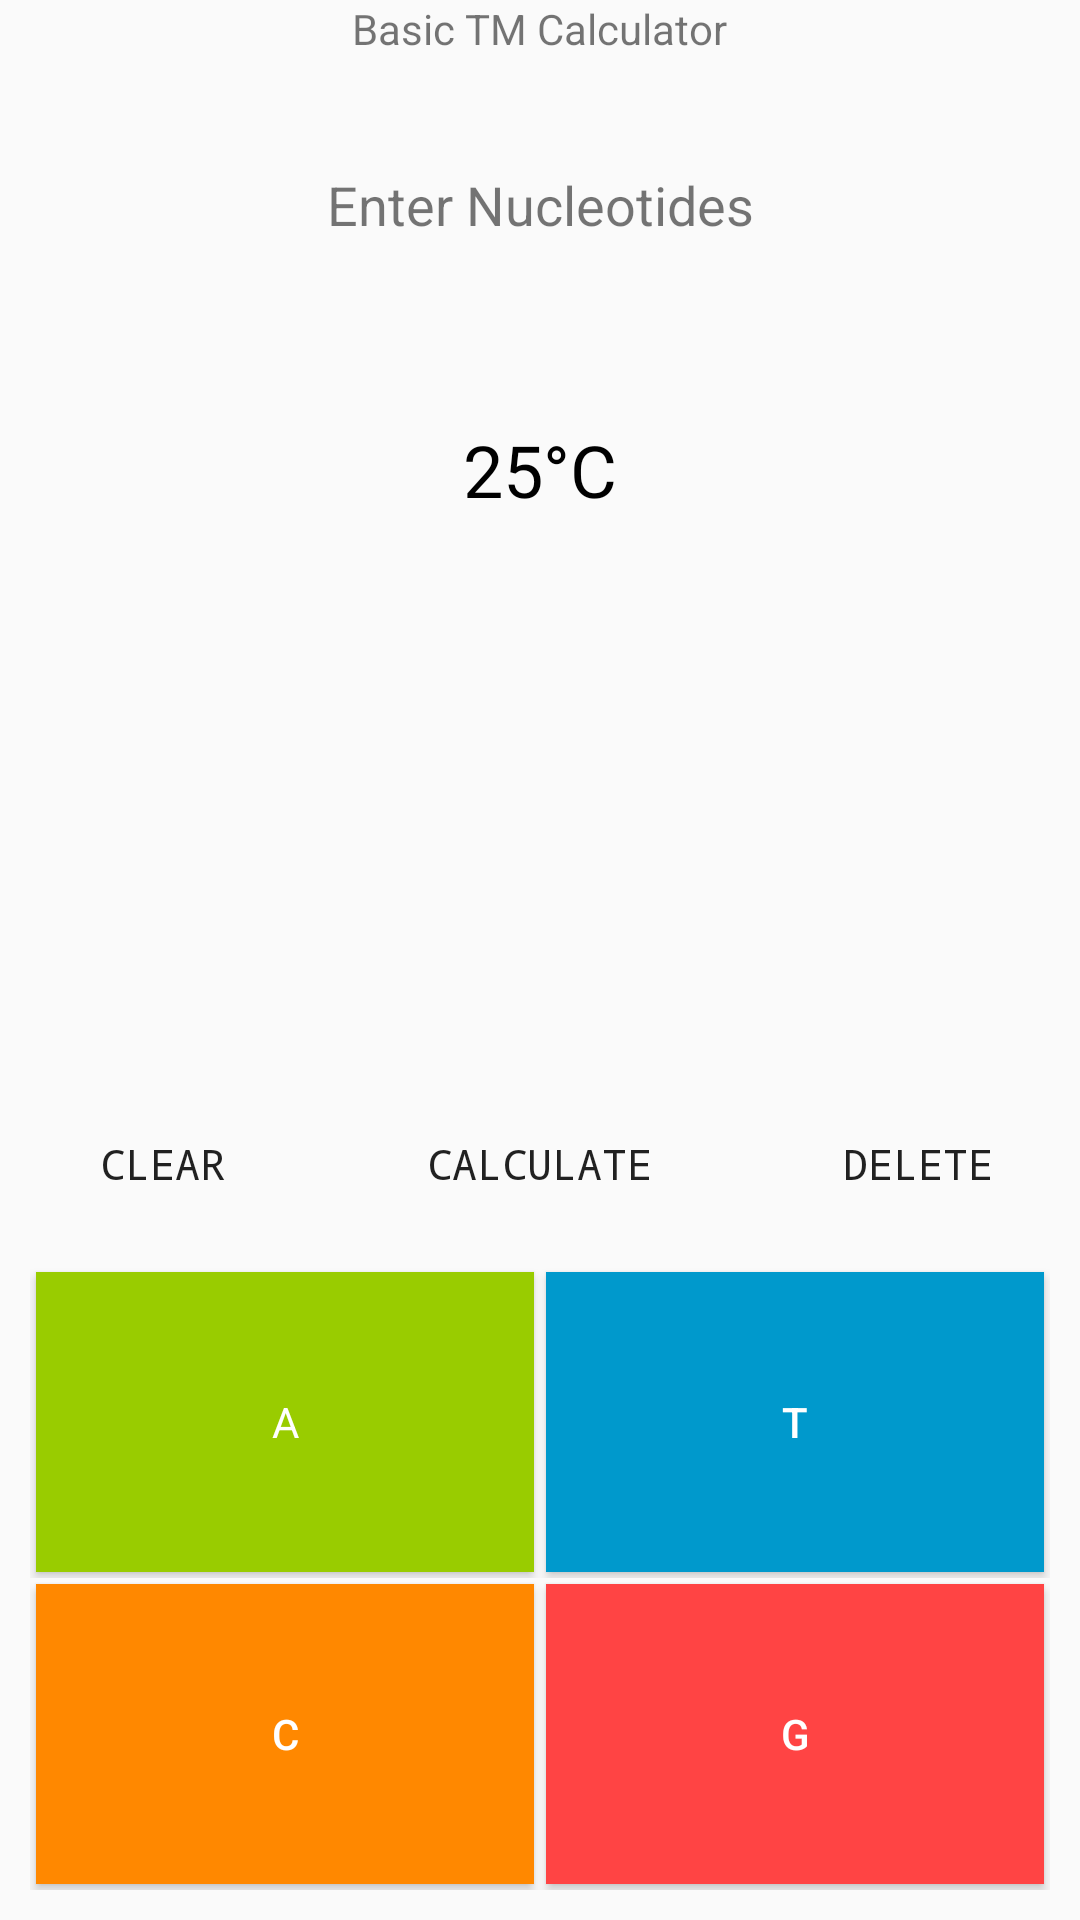

Produce the Android XML layout that renders to this screen, including the resource entries it uses.
<!-- AndroidManifest.xml: application theme AppTheme -->
<!-- res/layout/activity_tm_calc.xml -->
<?xml version="1.0" encoding="utf-8"?>
<RelativeLayout xmlns:android="http://schemas.android.com/apk/res/android"
    xmlns:app="http://schemas.android.com/apk/res-auto"
    xmlns:tools="http://schemas.android.com/tools"
    android:layout_width="match_parent"
    android:layout_height="match_parent"
    android:fitsSystemWindows="true"
    tools:context="com.example.vishaalprasad.pcrapp.TmCalcActivity">

    <TextView
        android:id="@+id/tm_calc_temperature_text"
        android:layout_width="wrap_content"
        android:layout_height="wrap_content"
        android:layout_below="@+id/tm_calc_nucleotides"
        android:layout_centerHorizontal="true"
        android:layout_marginTop="50dp"
        android:text="25&#176;C"
        android:textColor="#000"
        android:textSize="24sp" />

    
    <LinearLayout
        android:id="@+id/tm_calc_act_main_btn_container"
        android:layout_width="match_parent"
        android:layout_height="wrap_content"
        android:layout_alignParentBottom="true"
        android:layout_alignParentStart="true"
        android:layout_gravity="bottom"
        android:orientation="vertical"
        android:padding="10dp">

        
        <LinearLayout
            android:layout_width="match_parent"
            android:layout_height="wrap_content"
            android:weightSum="2.0">

            <Button
                android:id="@+id/tm_calc_A_btn"
                android:layout_width="0dp"
                android:layout_height="100dp"
                android:layout_alignParentBottom="true"
                android:layout_column="1"
                android:layout_row="0"
                android:layout_weight="1.0"
                android:layout_margin="2dp"
                android:text="A"
                android:layout_alignParentStart="true"
                android:fontFamily="sans-serif"
                style="@style/Widget.AppCompat.Button.Colored"
                android:textColorLink="@android:color/holo_green_light"
                android:background="@android:color/holo_green_light" />

            <Button
                android:id="@+id/tm_calc_T_btn"
                android:layout_width="0dp"
                android:layout_height="100dp"
                android:layout_alignParentBottom="true"
                android:layout_alignParentEnd="true"
                android:layout_margin="2dp"
                android:layout_column="0"
                android:layout_row="1"
                android:layout_weight="1.0"
                android:text="T"
                android:textColorLink="@android:color/holo_blue_dark"
                style="@style/Widget.AppCompat.Button.Colored"
                android:background="@android:color/holo_blue_dark" />

        </LinearLayout>

        
        <LinearLayout
            android:layout_width="match_parent"
            android:layout_height="wrap_content"
            android:layout_below="@+id/tm_calc_at_container"
            android:weightSum="2.0">

            <Button
                android:id="@+id/tm_calc_C_btn"
                android:layout_width="0dp"
                android:layout_height="100dp"
                android:layout_alignParentBottom="true"
                android:layout_alignParentStart="true"
                android:layout_column="1"
                android:layout_margin="2dp"
                android:layout_row="0"
                android:layout_weight="1.0"
                android:text="C"
                style="@style/Widget.AppCompat.Button.Colored"
                android:textColorLink="@android:color/holo_orange_dark"
                android:background="@android:color/holo_orange_dark" />

            <Button
                android:id="@+id/tm_calc_G_btn"
                android:layout_width="0dp"
                android:layout_height="100dp"
                android:layout_alignParentBottom="true"
                android:layout_alignParentEnd="true"
                android:layout_margin="2dp"
                android:layout_column="0"
                android:layout_row="1"
                android:layout_weight="1.0"
                android:text="G"
                android:textColorLink="@android:color/holo_red_light"
                style="@style/Widget.AppCompat.Button.Colored"
                android:background="@android:color/holo_red_light" />

        </LinearLayout>

    </LinearLayout>

    <Button
        android:id="@+id/tm_calc_calc_button"
        android:layout_width="wrap_content"
        android:layout_height="wrap_content"
        android:layout_above="@+id/tm_calc_act_main_btn_container"
        android:layout_centerHorizontal="true"
        android:text="@string/calculate"
        android:fontFamily="monospace"
        style="@style/Widget.AppCompat.Button.Borderless" />

    <Button
        android:id="@+id/tm_calc_delete_button"
        android:layout_width="wrap_content"
        android:layout_height="wrap_content"
        android:layout_above="@+id/tm_calc_act_main_btn_container"
        android:layout_alignParentEnd="true"
        android:layout_marginRight="10dp"
        android:text="@string/delete_str"
        android:fontFamily="monospace"
        style="@style/Widget.AppCompat.Button.Borderless" />

    <Button
        android:id="@+id/tm_calc_clear_button"
        android:layout_width="wrap_content"
        android:layout_height="wrap_content"
        android:layout_above="@+id/tm_calc_act_main_btn_container"
        android:layout_alignParentStart="true"
        android:layout_marginLeft="10dp"
        android:text="@string/clear"
        android:fontFamily="monospace"
        style="@style/Widget.AppCompat.Button.Borderless"
        android:elevation="0dp" />

    <TextView
        android:id="@+id/tm_calc_nucleotides"
        android:layout_width="match_parent"
        android:layout_height="wrap_content"
        android:layout_marginTop="27dp"
        android:hint="@string/input_nucleotides"
        android:padding="10dp"
        android:textAlignment="center"
        android:textSize="18sp"
        android:text="Enter Nucleotides"
        android:layout_below="@+id/textView3"
        android:layout_alignParentStart="true" />

    <TextView
        android:text="Basic TM Calculator"
        android:layout_width="wrap_content"
        android:layout_height="wrap_content"
        android:id="@+id/textView3"
        android:layout_alignParentTop="true"
        android:layout_centerHorizontal="true"
        android:textAlignment="center" />


</RelativeLayout>
<!-- resources referenced by this layout -->
<resources>
  <string name="calculate">Calculate</string>
  <string name="clear">Clear</string>
  <string name="delete_str">Delete</string>
  <string name="input_nucleotides">Input Nucleotides</string>
  <style name="AppTheme" parent="Theme.AppCompat.Light.DarkActionBar">
          
          <item name="colorPrimary">@color/colorPrimary</item>
          <item name="colorPrimaryDark">@color/colorPrimaryDark</item>
          <item name="colorAccent">@color/colorAccent</item>
      </style>
  <color name="colorPrimary">#3F51B5</color>
  <color name="colorPrimaryDark">#303F9F</color>
  <color name="colorAccent">#FF4081</color>
</resources>
